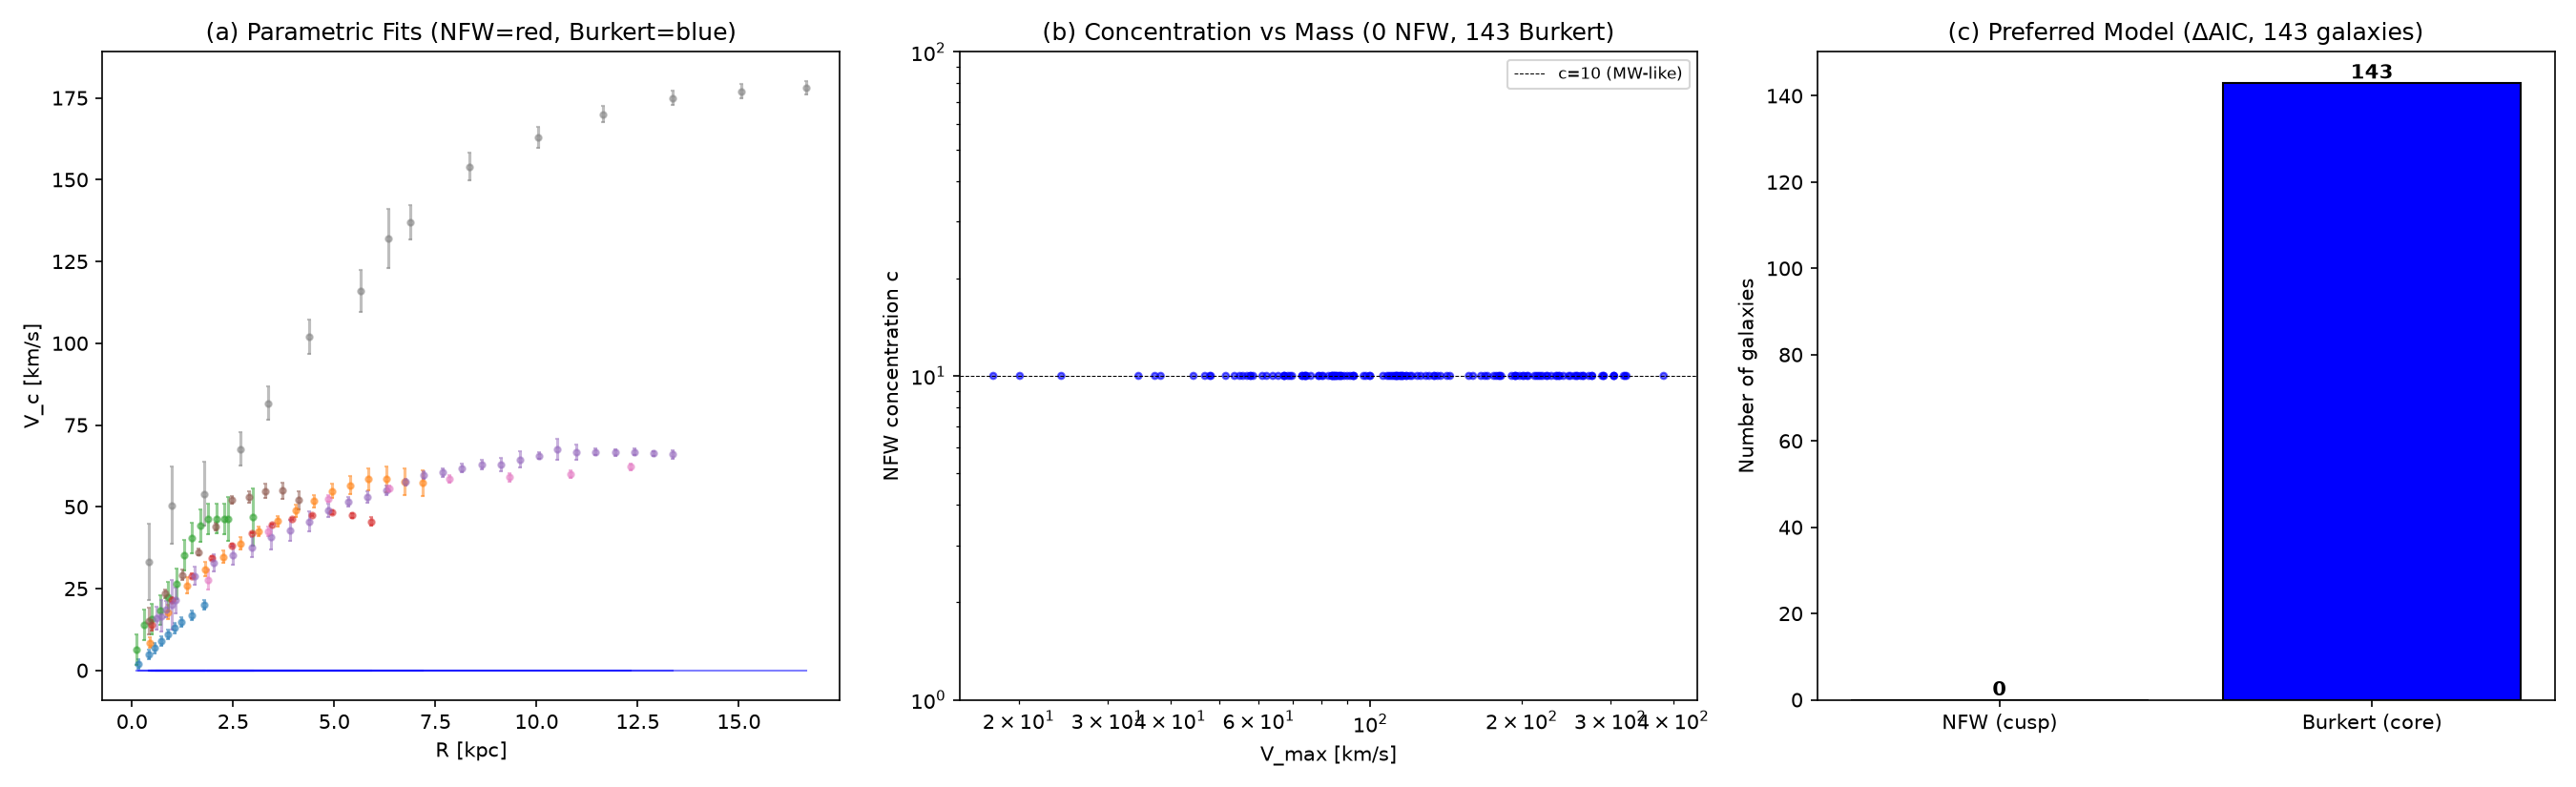

Data behind this chart, as committed beside it:
galaxy, n_pts, log_M200, log_c, c_nfw, chi2_nfw, chi2_bur, best, V_max
CamB, 9, 11.5, 1.0, 10.0, 53.59, 53.59, Burkert, 20.1
D631-7, 16, 11.5, 1.0, 10.0, 1333, 1333, Burkert, 58.5
DDO064, 14, 11.5, 1.0, 10.0, 609.1, 609.1, Burkert, 46.9
DDO154, 12, 11.5, 1.0, 10.0, 756.5, 756.5, Burkert, 48.2
DDO161, 31, 11.5, 1.0, 10.0, 3376, 3376, Burkert, 67.5
DDO168, 10, 11.5, 1.0, 10.0, 764.7, 764.7, Burkert, 55.0
DDO170, 8, 11.5, 1.0, 10.0, 911.9, 911.9, Burkert, 62.2
ESO079-G014, 15, 11.5, 1.0, 10.0, 8986, 8986, Burkert, 178.0
ESO116-G012, 15, 11.5, 1.0, 10.0, 4934, 4934, Burkert, 112.0
ESO563-G021, 30, 11.5, 1.0, 10.0, 35611, 35611, Burkert, 321.0
F563-1, 17, 11.5, 1.0, 10.0, 1185, 1185, Burkert, 112.5
F563-V2, 10, 11.5, 1.0, 10.0, 542.1, 542.1, Burkert, 118.0
F568-1, 12, 11.5, 1.0, 10.0, 1165, 1165, Burkert, 142.0
F568-3, 18, 11.5, 1.0, 10.0, 1623, 1623, Burkert, 120.0
F568-V1, 15, 11.5, 1.0, 10.0, 1484, 1484, Burkert, 118.0
F571-8, 13, 11.5, 1.0, 10.0, 4832, 4832, Burkert, 144.0
F574-1, 14, 11.5, 1.0, 10.0, 3861, 3861, Burkert, 99.7
F579-V1, 14, 11.5, 1.0, 10.0, 1306, 1306, Burkert, 114.0
F583-1, 25, 11.5, 1.0, 10.0, 2024, 2024, Burkert, 86.9
F583-4, 12, 11.5, 1.0, 10.0, 1365, 1365, Burkert, 69.9
IC2574, 34, 11.5, 1.0, 10.0, 2454, 2454, Burkert, 67.5
IC4202, 32, 11.5, 1.0, 10.0, 41472, 41472, Burkert, 250.0
KK98-251, 15, 11.5, 1.0, 10.0, 340.1, 340.1, Burkert, 34.6
NGC0024, 29, 11.5, 1.0, 10.0, 4505, 4505, Burkert, 110.0
NGC0055, 21, 11.5, 1.0, 10.0, 4134, 4134, Burkert, 87.4
NGC0100, 21, 11.5, 1.0, 10.0, 3272, 3272, Burkert, 91.2
NGC0247, 26, 11.5, 1.0, 10.0, 4981, 4981, Burkert, 108.0
NGC0289, 28, 11.5, 1.0, 10.0, 17966, 17966, Burkert, 194.0
NGC0300, 25, 11.5, 1.0, 10.0, 4047, 4047, Burkert, 97.0
NGC0801, 13, 11.5, 1.0, 10.0, 18125, 18125, Burkert, 238.0
NGC0891, 18, 11.5, 1.0, 10.0, 31040, 31040, Burkert, 234.0
NGC1003, 36, 11.5, 1.0, 10.0, 14391, 14391, Burkert, 115.0
NGC1090, 24, 11.5, 1.0, 10.0, 20016, 20016, Burkert, 176.0
NGC1705, 14, 11.5, 1.0, 10.0, 2061, 2061, Burkert, 73.2
NGC2366, 26, 11.5, 1.0, 10.0, 1814, 1814, Burkert, 53.7
NGC2403, 73, 11.5, 1.0, 10.0, 34309, 34309, Burkert, 136.0
NGC2683, 11, 11.5, 1.0, 10.0, 7184, 7184, Burkert, 212.0
NGC2841, 50, 11.5, 1.0, 10.0, 106159, 106159, Burkert, 323.0
NGC2903, 34, 11.5, 1.0, 10.0, 42985, 42985, Burkert, 216.0
NGC2915, 30, 11.5, 1.0, 10.0, 3481, 3481, Burkert, 86.5
NGC2955, 24, 11.5, 1.0, 10.0, 28080, 28080, Burkert, 276.0
NGC2976, 27, 11.5, 1.0, 10.0, 3447, 3447, Burkert, 88.7
NGC2998, 13, 11.5, 1.0, 10.0, 13457, 13457, Burkert, 214.0
NGC3109, 25, 11.5, 1.0, 10.0, 2421, 2421, Burkert, 67.3
NGC3198, 43, 11.5, 1.0, 10.0, 27569, 27569, Burkert, 157.0
NGC3521, 41, 11.5, 1.0, 10.0, 17648, 17648, Burkert, 220.0
NGC3726, 12, 11.5, 1.0, 10.0, 8074, 8074, Burkert, 169.0
NGC3741, 21, 11.5, 1.0, 10.0, 1206, 1206, Burkert, 51.6
NGC3769, 12, 11.5, 1.0, 10.0, 3839, 3839, Burkert, 126.0
NGC3877, 13, 11.5, 1.0, 10.0, 9076, 9076, Burkert, 171.0
NGC3893, 10, 11.5, 1.0, 10.0, 6037, 6037, Burkert, 194.0
NGC3917, 17, 11.5, 1.0, 10.0, 9295, 9295, Burkert, 138.0
NGC3953, 8, 11.5, 1.0, 10.0, 9158, 9158, Burkert, 224.0
NGC3972, 10, 11.5, 1.0, 10.0, 4318, 4318, Burkert, 134.0
NGC3992, 9, 11.5, 1.0, 10.0, 15333, 15333, Burkert, 272.0
NGC4010, 12, 11.5, 1.0, 10.0, 4618, 4618, Burkert, 129.0
NGC4013, 36, 11.5, 1.0, 10.0, 37728, 37728, Burkert, 198.0
NGC4088, 12, 11.5, 1.0, 10.0, 6856, 6856, Burkert, 182.0
NGC4100, 24, 11.5, 1.0, 10.0, 21509, 21509, Burkert, 195.0
NGC4157, 17, 11.5, 1.0, 10.0, 10037, 10037, Burkert, 201.0
... 83 more rows
